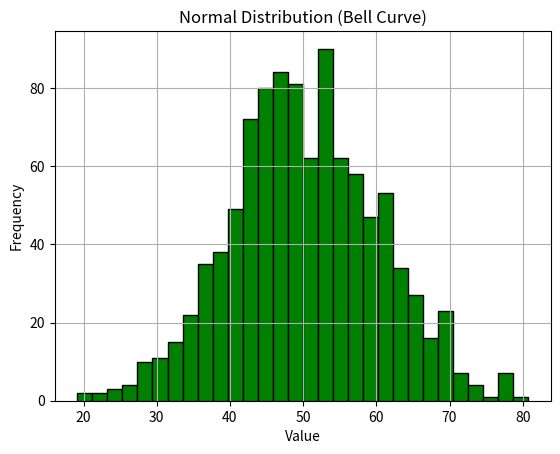

This figure's Python source:
import numpy as np
import matplotlib.pyplot as plt

"""
STATISTICAL DISTRIBUTION
------------------------
We simulate random data and analyze distribution.
"""

# Normal distribution (bell curve)
data = np.random.normal(loc=50, scale=10, size=1000)

plt.hist(data, bins=30, color="green", edgecolor="black")

plt.title("Normal Distribution (Bell Curve)")
plt.xlabel("Value")
plt.ylabel("Frequency")

plt.grid(True)

plt.show()
